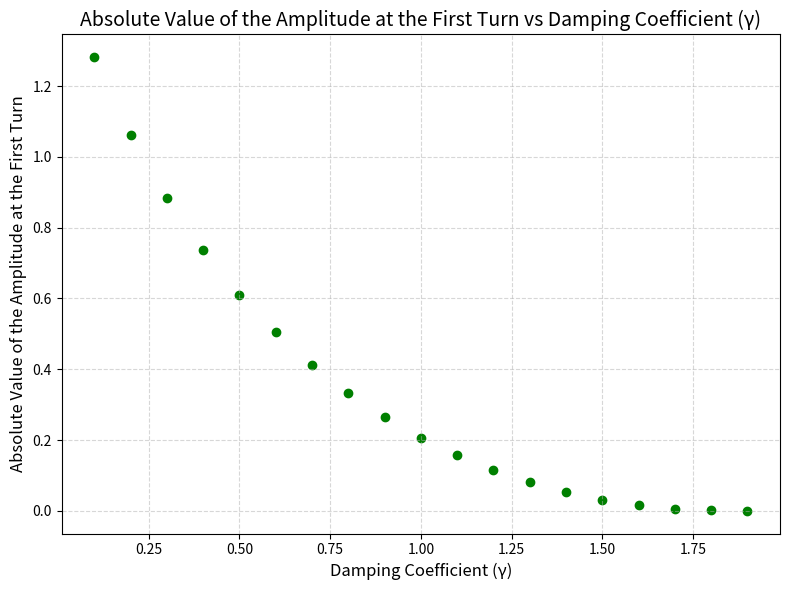
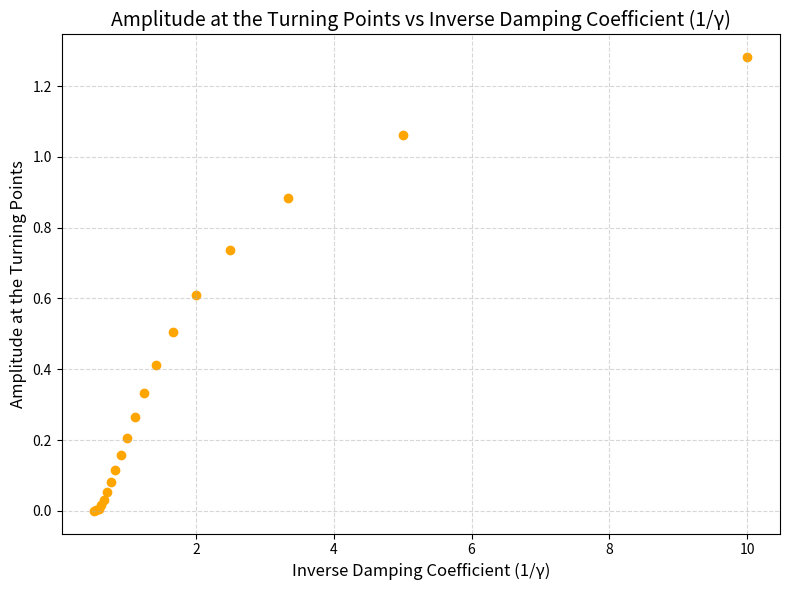

Write Python code to recreate these figures, in order.
import numpy as np
import matplotlib.pyplot as plt
import scipy as sc
from scipy.interpolate import InterpolatedUnivariateSpline

# Number of oscillation points
num_oscillation_points = 10
d_theta = np.pi / (2 * num_oscillation_points)
turn_amp = np.ones((num_oscillation_points, 2))
turn_amp[0, 0] = 0
turn_amp[0, 1] = np.pi / 2
damping_coefficient = 8 / 8
time_threshold = 500

dt = 0.005  # time step
dt_half = dt / 2  # half time step
t = 0  # start time

def rk4(x, v, t):
    xk1 = dt * v
    vk1 = dt * f(x, v, t)
    xk2 = dt * (v + vk1 / 2)
    vk2 = dt * f(x + xk1 / 2, v + vk1 / 2, t + dt_half)
    xk3 = dt * (v + vk2 / 2)
    vk3 = dt * f(x + xk2 / 2, v + vk2 / 2, t + dt_half)
    xk4 = dt * (v + vk3)
    vk4 = dt * f(x + xk3, v + vk3, t + dt)
    x += (xk1 + 2 * xk2 + 2 * xk3 + xk4) / 6
    v += (vk1 + 2 * vk2 + 2 * vk3 + vk4) / 6
    t += dt
    return x, v, t

def f(theta, p, t):
    accel = -omega_0_square * np.sin(theta)  # pendulum
    accel += -damping_coefficient * p  # damping
    return accel

def step(t, p, theta, position, momentum):
    # t is the time, p is the angular velocity, theta is the angular position
    # position and momentum are lists to store the angular position and momentum
    # k is the number of oscillations
    k = 0
    while True:
        p_prev = p

        #Calculating the new angular position, velocity and time
        theta, p, t = rk4(theta, p, t)

        #Appending the angular position and momentum to the lists
        position.append(theta)
        momentum.append(p)

        #Checking if the system has reached a turning point
        if (p >= 0 and p_prev < 0) or (p <= 0 and p_prev > 0):
            #Storing the time and amplitude at the turning point
            k = k + 1
            turn_amp[k, :] = [t, np.abs(theta)]
            
            #When the system has reached the last turning point => return False
            if k == num_oscillation_points - 1:
                return False

        #Adjusting the angular position
        if theta > np.pi:
            theta -= 2 * np.pi
        if theta < -np.pi:
            theta += 2 * np.pi
        if t > time_threshold and theta > 0:
            return True  # When the system is 'overdamped'

# Initial angular position and velocity
initial_angular_position = np.pi / 2
initial_angular_velocity = 0.0

# Model parameters (set m=g=L=1)
omega_0 = 8 / 8  # natural frequency
omega_0_square = omega_0 ** 2

# Lists to store angular position and momentum
position = []
momentum = []

step(t, initial_angular_velocity, initial_angular_position, position, momentum)

# Interpolation for tau calculation
interp = sc.interpolate.interp1d(turn_amp[0:2, 0], turn_amp[0:2, 1], kind="linear")
print("Times at for all turning points:", turn_amp[:, 0])
print("Amplitudes at all turning points:", turn_amp[:, 1])
print("ok" if len(turn_amp[:, 0]) == len(turn_amp[:, 1]) else "not ok")

# Calculation of characteristic time where amplitude reduces to half its initial value
M = 100  # Number of interpolated points
time_vec = np.linspace(turn_amp[0, 0], turn_amp[1, 0], M)
time_step = (turn_amp[1, 0] - turn_amp[0, 0]) / M
interp_values = interp(time_vec)

tau = -np.log(2) / ((np.log(turn_amp[num_oscillation_points - 1, 1]) - np.log(turn_amp[0, 1])) / (turn_amp[num_oscillation_points - 1, 0] - turn_amp[0, 0]))
#tau = -np.log(2) / ((np.log(turn_amp[1, 1]) - np.log(turn_amp[0, 1])) / ((turn_amp[1, 0]) - (turn_amp[0, 0])))
#tau = (np.log(turn_amp[0, 1]) - np.log(turn_amp[-1, 1])) / (turn_amp[-1, 0] - turn_amp[0, 0])

print(f"Characteristic decay time (tau) where amplitude reduces to half its initial value: {tau} seconds")

prev_tau = 0
i = 0
while i < M - 2:
    i += 1
    tau = time_step * i
    if interp_values[i] >= turn_amp[0, 1] - np.log(2) and interp_values[i + 1] <= turn_amp[0, 1] - np.log(2):
        print(f"Calculated time from interpolation: {tau} seconds")
        break

# Different gamma values
i = 0
while True:
    damping_coefficient = i * 0.1
    stuck = step(t, initial_angular_velocity, initial_angular_position, position, momentum)

    if stuck:
        print(f"The system becomes overdamped at a damping coefficient (Gamma) of: {damping_coefficient}")
        break
    i += 1

# Calculation and plotting of graphs for gamma and amplitude at the first turn
num_gamma_values = int(damping_coefficient / 0.1 - 1)
gamma_amp = np.zeros((num_gamma_values, 2))
gamma_inv_amp = np.zeros((num_gamma_values, 2))

for i in range(num_gamma_values):
    damping_coefficient = 0.1 * (i + 1)
    initial_angular_velocity = 0
    t = 0
    initial_angular_position = np.pi / 2
    while True:
        p_prev = initial_angular_velocity

        initial_angular_position, initial_angular_velocity, t = rk4(initial_angular_position, initial_angular_velocity, t)

        position.append(initial_angular_position)
        momentum.append(initial_angular_velocity)

        if (initial_angular_velocity >= 0 and p_prev < 0) or (initial_angular_velocity <= 0 and p_prev > 0):
            gamma_amp[i, :] = [damping_coefficient, abs(initial_angular_position)]
            gamma_inv_amp[i, :] = [1 / damping_coefficient, abs(initial_angular_position)]
            break

        if initial_angular_position > np.pi:
            initial_angular_position -= 2 * np.pi
        if initial_angular_position < -np.pi:
            initial_angular_position += 2 * np.pi
        if damping_coefficient == 2:
            gamma_amp[i, :] = [damping_coefficient, 0]
            gamma_inv_amp[i, :] = [1 / damping_coefficient, 0]
            break

# Printing the results
print(f"{'Damping Coefficient (Gamma)':^30} | {'Amplitude at First Turn':^30}")
print("=" * 63)
for row in gamma_amp:
    damping, amplitude = row
    print(f"{damping:^30.2f} | {amplitude:^30.2e}")

# Plotting for gamma and amplitude at the first turn
plt.figure("Absolute Amplitude vs Damping Coefficient (\u03B3)", figsize=(8, 6))
plt.scatter(gamma_amp[:, 0], gamma_amp[:, 1], color='green')
plt.title("Absolute Value of the Amplitude at the First Turn vs Damping Coefficient (\u03B3)", fontsize=14)
plt.xlabel("Damping Coefficient (\u03B3)", fontsize=12)
plt.ylabel("Absolute Value of the Amplitude at the First Turn", fontsize=12)
plt.grid(True, which="both", ls="--", alpha=0.5)
plt.tight_layout()
plt.show()

plt.figure("Amplitude vs Inverse Damping Coefficient (1/\u03B3)", figsize=(8, 6))
plt.scatter(gamma_inv_amp[:, 0], gamma_inv_amp[:, 1], color='orange')
plt.title("Amplitude at the Turning Points vs Inverse Damping Coefficient (1/\u03B3)", fontsize=14)
plt.xlabel("Inverse Damping Coefficient (1/\u03B3)", fontsize=12)
plt.ylabel("Amplitude at the Turning Points", fontsize=12)
plt.grid(True, which="both", ls="--", alpha=0.5)
plt.tight_layout()
plt.show()